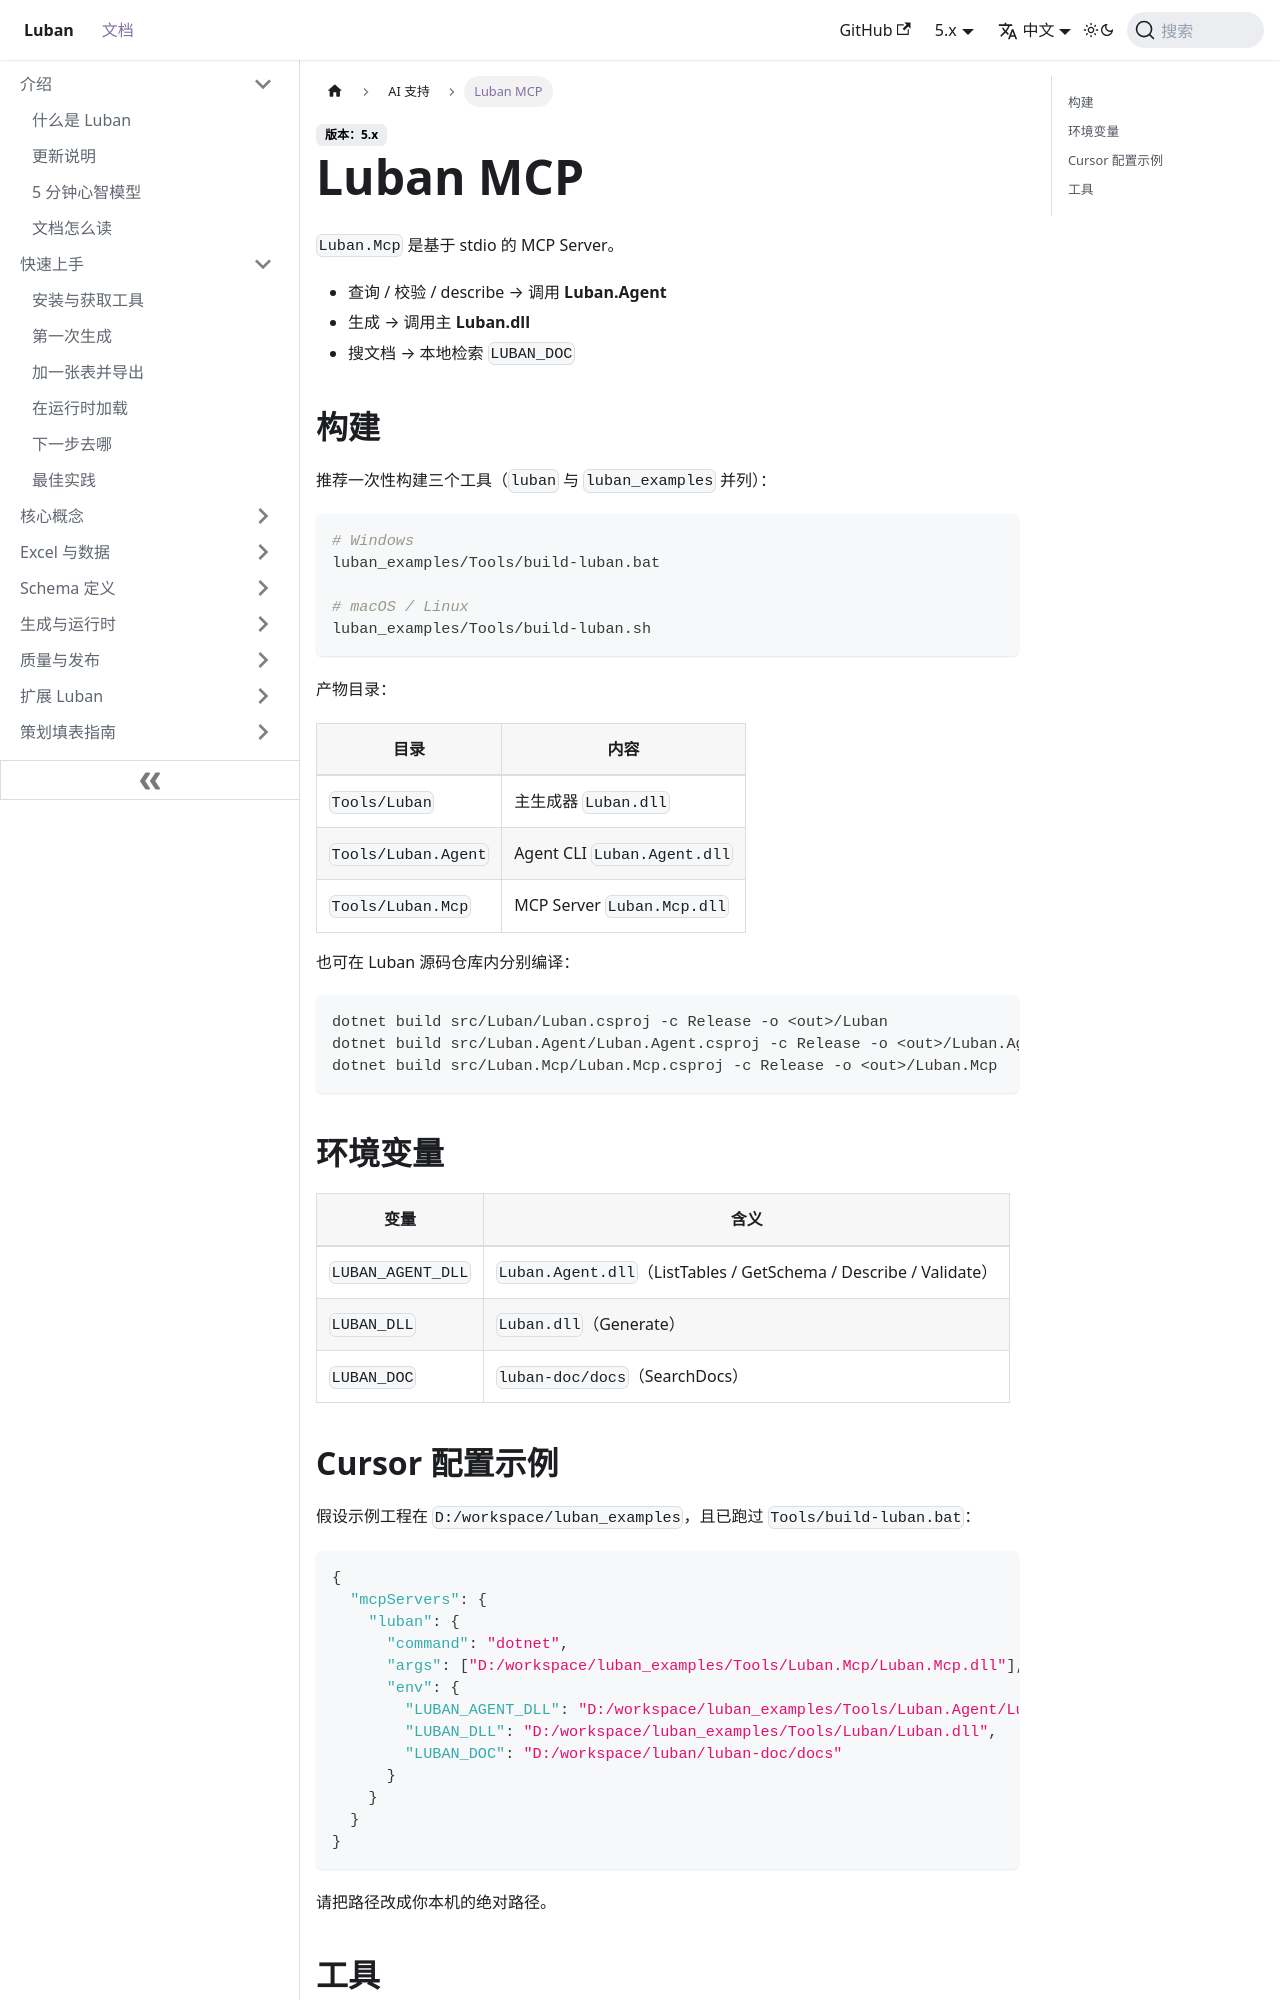

repository: focus-creative-games/luban-doc · page: docs/ai/mcp.html · generator: docusaurus

---
sidebar_position: 5
---

# Luban MCP

`Luban.Mcp` 是基于 stdio 的 MCP Server。

- 查询 / 校验 / describe → 调用 **Luban.Agent**
- 生成 → 调用主 **Luban.dll**
- 搜文档 → 本地检索 `LUBAN_DOC`

## 构建

推荐一次性构建三个工具（`luban` 与 `luban_examples` 并列）：

```bash
# Windows
luban_examples/Tools/build-luban.bat

# macOS / Linux
luban_examples/Tools/build-luban.sh
```

产物目录：

| 目录 | 内容 |
|------|------|
| `Tools/Luban` | 主生成器 `Luban.dll` |
| `Tools/Luban.Agent` | Agent CLI `Luban.Agent.dll` |
| `Tools/Luban.Mcp` | MCP Server `Luban.Mcp.dll` |

也可在 Luban 源码仓库内分别编译：

```bash
dotnet build src/Luban/Luban.csproj -c Release -o <out>/Luban
dotnet build src/Luban.Agent/Luban.Agent.csproj -c Release -o <out>/Luban.Agent
dotnet build src/Luban.Mcp/Luban.Mcp.csproj -c Release -o <out>/Luban.Mcp
```

## 环境变量

| 变量 | 含义 |
|------|------|
| `LUBAN_AGENT_DLL` | `Luban.Agent.dll`（ListTables / GetSchema / Describe / Validate） |
| `LUBAN_DLL` | `Luban.dll`（Generate） |
| `LUBAN_DOC` | `luban-doc/docs`（SearchDocs） |
